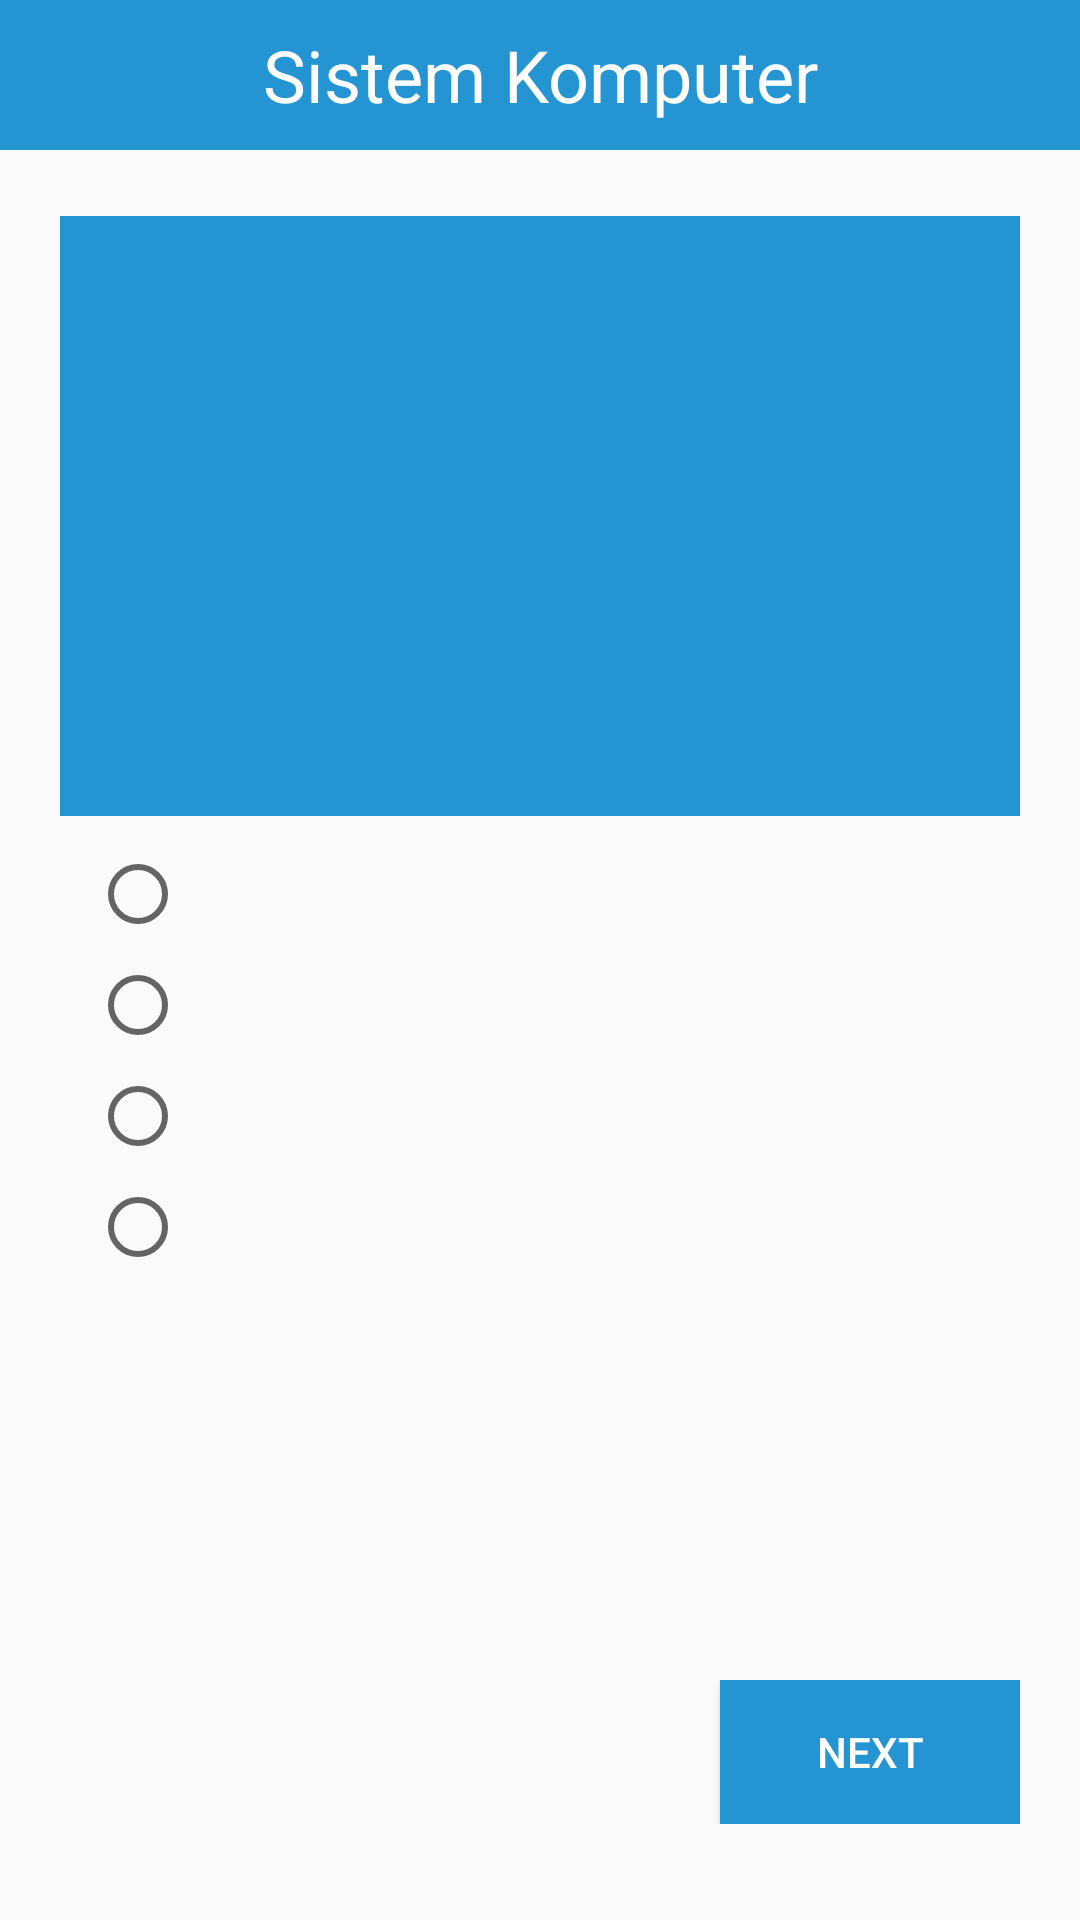

This screen was rendered from an Android layout file. Write that file and the resources it references.
<!-- AndroidManifest.xml: application theme Theme.ProjectPPB -->
<!-- res/layout/activity_kuis.xml -->
<?xml version="1.0" encoding="utf-8"?>
<androidx.constraintlayout.widget.ConstraintLayout
    xmlns:android="http://schemas.android.com/apk/res/android"
    xmlns:app="http://schemas.android.com/apk/res-auto"
    xmlns:tools="http://schemas.android.com/tools"
    android:layout_width="match_parent"
    android:layout_height="match_parent"
    android:orientation="vertical"
    tools:context=".kuis">


    <RelativeLayout
        android:layout_width="match_parent"
        android:layout_height="50dp"
        android:background="@color/blue">
        <RelativeLayout
            android:layout_width="match_parent"
            android:layout_height="match_parent"
            android:orientation="horizontal"
            android:layout_marginLeft="20dp"
            android:layout_marginRight="20dp">
            <ImageView
                android:id="@+id/backhome"
                android:layout_width="wrap_content"
                android:layout_height="match_parent"
                android:src="@drawable/baseline_west_24"/>
            <TextView
                android:layout_width="match_parent"
                android:layout_height="match_parent"
                android:text="Sistem Komputer"
                android:gravity="center"
                android:textSize="24dp"
                android:textColor="@color/white"/>
            <ImageView
                android:layout_width="wrap_content"
                android:layout_height="match_parent"
                android:layout_alignParentEnd="true"
                android:src="@drawable/baseline_more_vert_24"/>
        </RelativeLayout>
    </RelativeLayout>

    <androidx.constraintlayout.widget.ConstraintLayout
        android:layout_width="match_parent"
        android:layout_height="match_parent"
        android:layout_marginTop="72dp"
        android:layout_marginLeft="20dp"
        android:layout_marginRight="20dp"
        android:layout_marginBottom="20dp">
        <RelativeLayout
            android:layout_width="match_parent"
            android:layout_height="match_parent">


























            <LinearLayout
                android:id="@+id/lineSoal"
                android:layout_width="match_parent"
                android:layout_height="200dp"
                android:background="@color/blue"
                android:padding="10dp">

                <TextView
                    android:id="@+id/tvSoal"
                    android:layout_width="match_parent"
                    android:layout_height="match_parent"
                    android:padding="15dp"
                    android:textAlignment="center"
                    android:textSize="20sp"
                    android:layout_marginTop="25dp"
                    android:textColor="@color/white"/>
            </LinearLayout>

            <LinearLayout
                android:id="@+id/linePilihanJawaban"
                android:layout_width="match_parent"
                android:layout_height="match_parent"
                android:layout_below="@id/lineSoal"
                android:layout_marginStart="10dp"
                android:layout_marginTop="10dp"
                android:layout_marginEnd="10dp"
                android:layout_marginBottom="10dp">

                <RadioGroup
                    android:id="@+id/rgPilihanJawaban"
                    android:layout_width="match_parent"
                    android:layout_height="wrap_content">

                    <RadioButton
                        android:id="@+id/rbPilihanJawaban1"
                        android:layout_width="match_parent"
                        android:layout_height="wrap_content"
                        android:layout_marginBottom="5dp"
                        android:textSize="18sp" />

                    <RadioButton
                        android:id="@+id/rbPilihanJawaban2"
                        android:layout_width="match_parent"
                        android:layout_height="wrap_content"
                        android:layout_marginBottom="5dp"
                        android:textSize="18sp" />

                    <RadioButton
                        android:id="@+id/rbPilihanJawaban3"
                        android:layout_width="match_parent"
                        android:layout_height="wrap_content"
                        android:layout_marginBottom="5dp"
                        android:textSize="18sp" />

                    <RadioButton
                        android:id="@+id/rbPilihanJawaban4"
                        android:layout_width="match_parent"
                        android:layout_height="wrap_content"
                        android:layout_marginBottom="5dp"
                        android:textSize="18sp" />


                </RadioGroup>
            </LinearLayout>
        </RelativeLayout>

    <RelativeLayout
        android:id="@+id/relativeLayout"
        android:layout_width="match_parent"
        android:layout_height="wrap_content"
        app:layout_constraintBottom_toBottomOf="parent"
        app:layout_constraintTop_toTopOf="parent"
        app:layout_constraintVertical_bias="0.976"
        tools:ignore="MissingConstraints"
        tools:layout_editor_absoluteX="0dp">










        <Button
            android:id="@+id/btnSubmit"
            android:layout_width="100dp"
            android:layout_height="wrap_content"
            android:layout_alignParentEnd="true"
            android:text="@string/next"
            android:background="@color/blue"
            android:textColor="#FFFFFF" />

    </RelativeLayout>
    </androidx.constraintlayout.widget.ConstraintLayout>

</androidx.constraintlayout.widget.ConstraintLayout>
<!-- resources referenced by this layout -->
<resources>
  <color name="blue">#2494D3</color>
  <color name="white">#FFFFFFFF</color>
  <string name="next">Next</string>
  <string name="prev">Prev</string>
  <style name="Theme.ProjectPPB" parent="Theme.AppCompat.Light.NoActionBar">
          
          <item name="colorPrimary">@color/blue</item>
          <item name="colorPrimaryVariant">@color/blue</item>
          <item name="colorOnPrimary">@color/white</item>
          
          <item name="colorSecondary">@color/teal_200</item>
          <item name="colorSecondaryVariant">@color/teal_700</item>
          <item name="colorOnSecondary">@color/black</item>
          
          <item name="android:statusBarColor">?attr/colorPrimaryVariant</item>
          
      </style>
  <color name="teal_200">#FF03DAC5</color>
  <color name="teal_700">#FF018786</color>
  <color name="black">#FF000000</color>
</resources>
